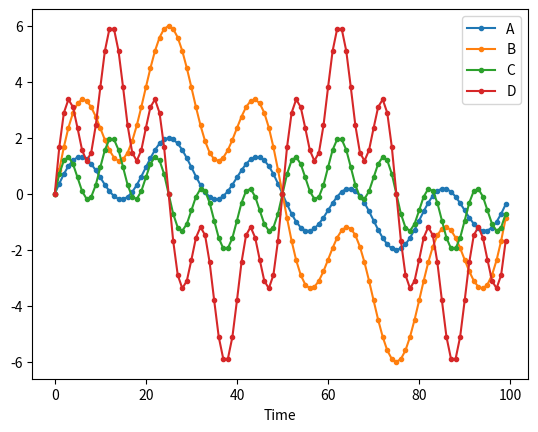

Python code for this plot:
import numpy as np
import pandas as pd
import matplotlib.pyplot as plt

# Number of samples (units of "t")
N = 100
# pivot param
t = np.arange(N)

A = np.zeros(N)
B = np.zeros(N)
C = np.zeros(N)
D = np.zeros(N)

# Fourer Moments: A sin(2pi/k * t)
# A and B share the same frequencies, as do C and D
f_A = {100.0 : 1.0,
        20.0 : 1.0}
f_B = {100.0 : 4.0,
        20.0 : 2.0}
f_C = { 50.0 : 1.0,
        10.0 : 1.0}
f_D = { 50.0 : 4.0,
        10.0 : 2.0}
for freq,magn in f_A.items():
  A += magn * np.sin(2.0*np.pi*t/freq)
for freq,magn in f_B.items():
  B += magn * np.sin(2.0*np.pi*t/freq)
for freq,magn in f_C.items():
  C += magn * np.sin(2.0*np.pi*t/freq)
for freq,magn in f_D.items():
  D += magn * np.sin(2.0*np.pi*t/freq)

mn = zip(A,B,C,D)

idx = pd.Index(t,name='Time')
df = pd.DataFrame(mn,index=idx, columns=['A','B','C','D'])

fig,ax = plt.subplots()
df.plot(y='A',label='A',marker='.',ax=ax)
df.plot(y='B',label='B',marker='.',ax=ax)
df.plot(y='C',label='C',marker='.',ax=ax)
df.plot(y='D',label='D',marker='.',ax=ax)
plt.show()
df.to_csv('correlated_0.csv')
